Run: headless pygame with SDL's dummy video driver; simulated clock (each Clock.tick advances the game by its frame time, no real sleeping); random seed 0; keys injected as events and as key.get_pressed() state; no mouse input.
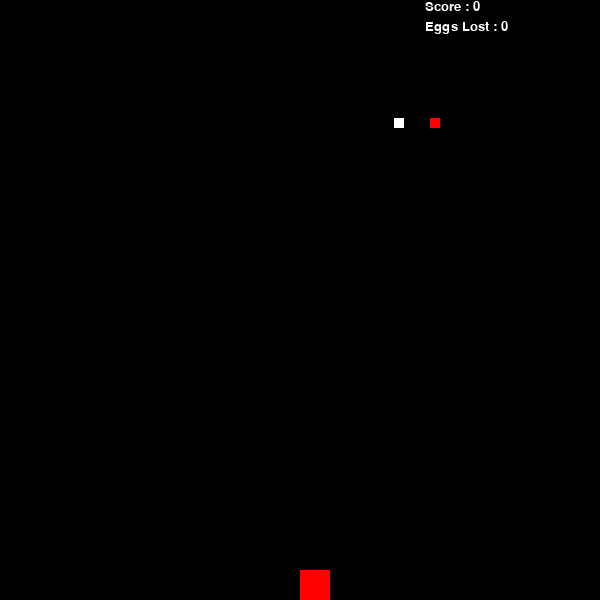
Frame 1 of 4 · flips 1–60 · no input
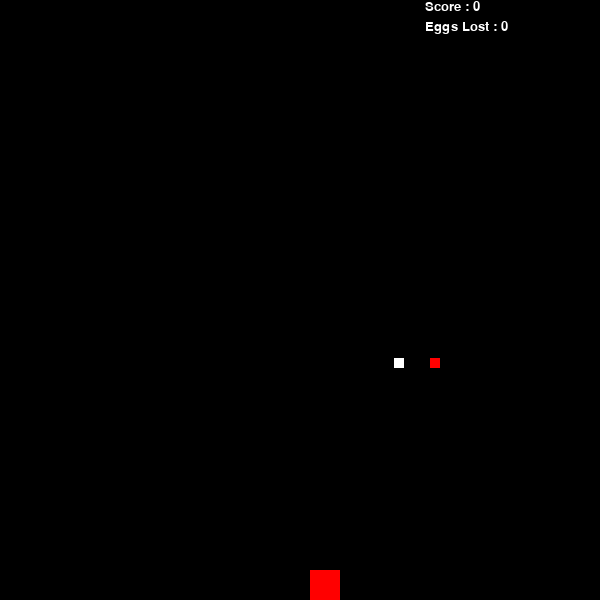
Frame 2 of 4 · flips 61–180 · tapped SPACE, RETURN · held RIGHT (→), D
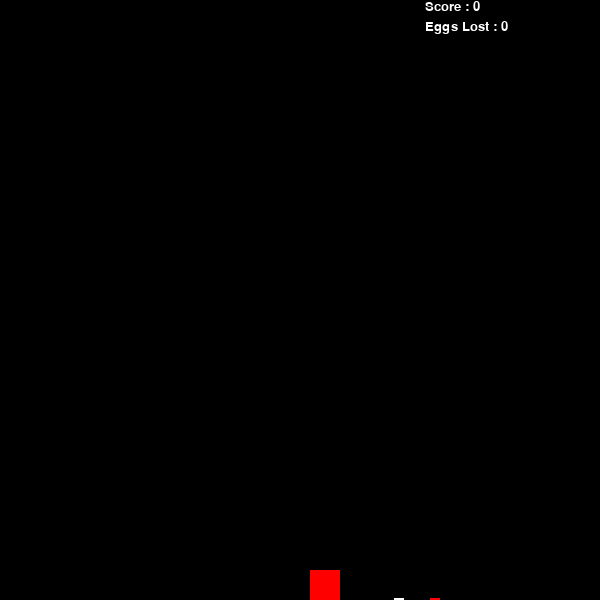
Frame 3 of 4 · flips 181–300 · held DOWN (↓), S
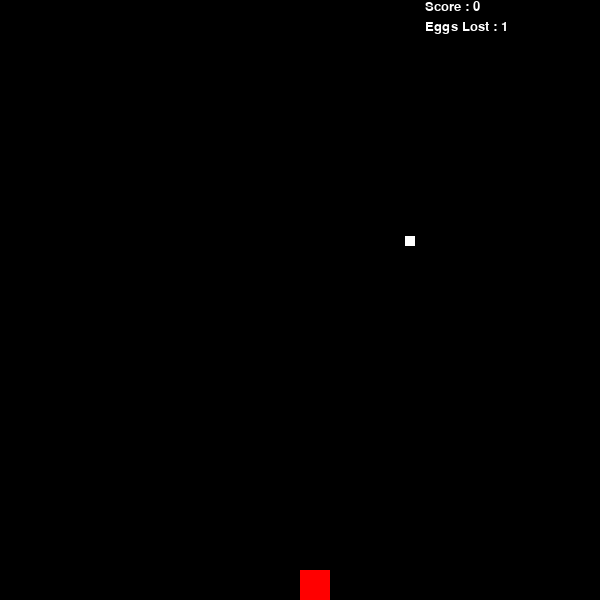
Frame 4 of 4 · flips 301–420 · held LEFT (←), A, UP (↑), W

The pygame program that drew these frames:

__author__ = "Karthikeyan S"

import sys
import pygame
import random

pygame.init()

scr_size = (width,height) = (600,600)

black = (0,0,0)
white = (255,255,255)
blue = (0,0,128)
red = (255,0,0)

SPEED = 2
limit = 1
eggs_lost = 0
score = 0
catch = False
stone_limit = 0

background_colour = black
basket_size = 30
basket_pos = [width/2, height - basket_size]
myFont = pygame.font.SysFont("monospace", 20)

egg_size = 10
egg_pos = [random.randint(0,width-egg_size), 0]
egg_list = [egg_pos]

stone_size = 10
stone_pos = [random.randint(0,width-stone_size), 0]
stone_list = [stone_pos]

screen = pygame.display.set_mode(scr_size)
pygame.display.set_caption("Catch the egg")
clock = pygame.time.Clock()

gameOver = False
def catch_check(egg_list, basket_pos):
	for egg_pos in egg_list:
		if catch_detect(egg_pos, basket_pos):
			return True
	return False

def catch_detect(egg_pos, basket_pos):
    for index, egg_pos in enumerate(egg_list):
        b_x = basket_pos[0]
        b_y = basket_pos[1]

        e_x = egg_pos[0]
        e_y = egg_pos[1]

        if (e_x >= b_x and e_x <= b_x + basket_size):
            if (e_y == b_y):
                egg_list.pop(index)
                return True
        return False
    
def stone_catch_check(stone_list, basket_pos):
    for stone_pos in stone_list:
	    if stone_collide_detect(stone_pos, basket_pos):
		    return True
    return False

def stone_collide_detect(stone_pos, basket_pos):
    for index, stone_pos in enumerate(stone_list):
        b_x = basket_pos[0]
        b_y = basket_pos[1]

        s_x = stone_pos[0]
        s_y = stone_pos[1]

        if ((s_x >= b_x and s_x <= b_x + basket_size) or (b_x >= s_x and b_x < (s_x+stone_size))):
            if (s_y >= b_y and s_y < (b_y + basket_size)) or (b_y >= s_y and b_y < (s_y+stone_size)):
                stone_list.pop(index)
                return True
        return False


while not gameOver:
    screen.fill(background_colour)
    print(SPEED)
    print(limit)
    
    #Increasing difficulty based on score
    if score >= 5:
        stone_limit = 1
        limit = 2
        SPEED = 5
    elif score >= 10:
        stone_limit = 3
        limit = 3
        SPEED = 7

    for event in pygame.event.get():
        if event.type == pygame.QUIT:
            sys.exit()

        if event.type == pygame.KEYDOWN:
            x = basket_pos[0]
            y = basket_pos[1]
            if event.key == pygame.K_LEFT:
                #Warping from extreme left to extreme right
                if x == 0:
                    x = width
                else: 
                    x-=10
            if event.key == pygame.K_RIGHT:
                #Warping from extreme right to extreme left
                if x == width:
                    x = 0
                else:
                    x+=10
            basket_pos = [x,y]

    #Choosing drop location of eggs
    delay = random.random()
    if len(egg_list) < limit:
        x_pos = random.randint(0,width-egg_size)
        y_pos = 0
        egg_list.append([x_pos, y_pos])    
    #Drawing the eggs
    for egg_pos in egg_list:
        pygame.draw.rect(screen, white, (egg_pos[0], egg_pos[1], egg_size, egg_size))
        
        
    #Dropping the eggs
    for index, egg_pos in enumerate(egg_list):
        if egg_pos[1] >= 0 and egg_pos[1] < height:
            egg_pos[1] += SPEED
        else:
            egg_list.pop(index)
            eggs_lost += 1

    if catch_check(egg_list, basket_pos):
	    score += 1

    delay = random.random()
    if len(stone_list) < stone_limit:
        x_pos = random.randint(0,width-egg_size)
        y_pos = 0
        stone_list.append([x_pos, y_pos])    
    #Drawing the stones
    for stone_pos in stone_list:
        pygame.draw.rect(screen, red, (stone_pos[0], stone_pos[1], stone_size, stone_size))
            
    #Dropping the stones
    for index, stone_pos in enumerate(stone_list):
        if stone_pos[1] >= 0 and stone_pos[1] < height:
            stone_pos[1] += SPEED
        else:
            stone_list.pop(index)

    if stone_catch_check(stone_list, basket_pos):
        score -=1
        eggs_lost += 1
	   
    text = "Score : " + str(score)
    label = myFont.render(text, 1, white)
    screen.blit(label, (width-175, height-600))    
    
    text = "Eggs Lost : " + str(eggs_lost)
    label = myFont.render(text, 1, white)
    screen.blit(label, (width-175, height-580))    
    pygame.draw.rect(screen, red, (basket_pos[0], basket_pos[1], basket_size, basket_size))

    if eggs_lost >= 10:
        gameOver = True
    pygame.display.update()
    
